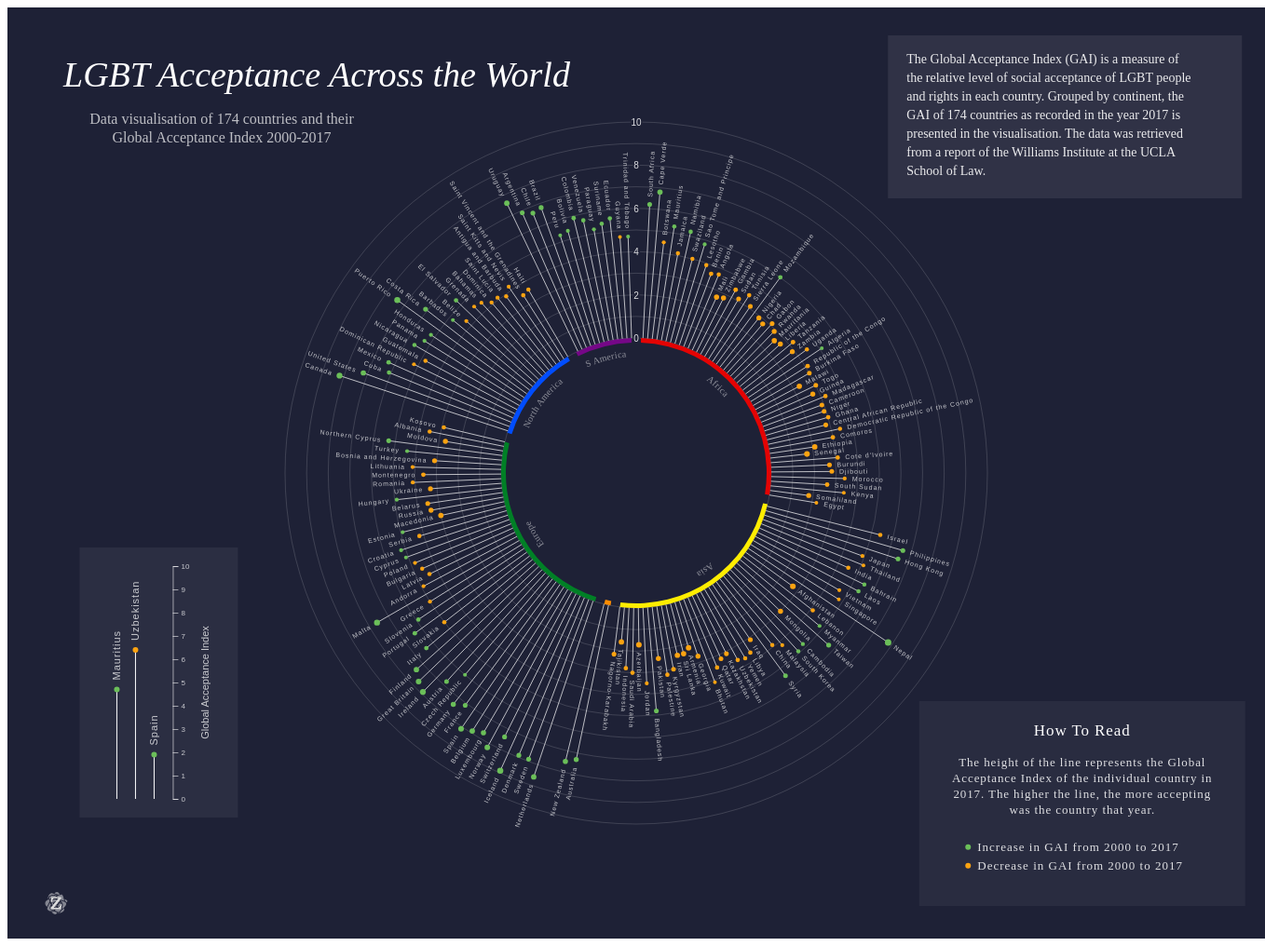
D3 v7 page, settled after 480 driven frames (8 s of simulated time); the page loaded 1 data file(s).


// ── lgbt.js
const w = 1350;
const h = 1000;

var dataset;

//Load in the data
d3.csv("Social-Acceptance-of-LGBT-people-in-174-countries.csv", function(d) {
  return {
    country : d["country"],
    continent : d["continent"],
    gai2000 : parseFloat(d.gai2000),
    // gai2000 : +d.gai2000,
    gai2017 : parseFloat(d.gai2017),
    // gai2017 : +d.gai2017,
    difference : parseFloat(d.difference)
    // difference : +d.difference

  };
}).then(function(data) {
    dataset = data;
    // console.log(data);
    // console.log(dataset);


//Make colours
// var colours = d3.scaleOrdinal(d3.schemeCategory10);
// var colours = ["#1f77b4","#ff7f0e","#2ca02c","#d62728","#9467bd","#8c564b","#e377c2","#7f7f7f","#bcbd22","#17becf"]


// var bandColors = ["#ff0000", "#ffff00", "#008000", "#0000ff", "#4b0082", "#ee82ee"];

var bandColors = ["#e40303", "#ffed00", "#ff8c00", "#008026", "#004dff", "#750787"];

// var bandColors = ["#A6DEC9", "#A6DEC9", "#A6DEC9", "#A6DEC9", "#A6DEC9", "#A6DEC9"];

// var bandColors = ["#D1FAFF", "#D1FAFF", "#D1FAFF", "#D1FAFF", "#D1FAFF", "#D1FAFF"];

// var bandColors = ["#DCFFFD", "#DCFFFD", "#DCFFFD", "#DCFFFD", "#DCFFFD", "#DCFFFD"];


dataset.sort(function (a,b) {return d3.ascending(a.continent, b.continent);});
// console.log(dataset);

// var increaseColor = "#83EEFF";
// var increaseColor = "#CBEAA6";
var increaseColor = "#6BBF59";


// var decreaseColor = '#A50000';
// var decreaseColor = '#D77A61';
var decreaseColor = '#FCA311';


// var colours = d3.scaleSequential().domain(dataset)
//                 .interpolator(d3.interpolateViridis);

var colours = d3.scaleOrdinal().domain(dataset)
                .range(d3.schemeSet3);

var outerRadius = Math.round(h / 2.65); //257
// console.log(outerRadius)
var innerRadius = 145; //
// console.log(innerRadius)

//Create SVG
var svg = d3.select("body")
            .append("svg")
            .attr("width", w)
            .attr("height", h)
            // .style("background-color", "#373f4d");
            .style("background-color", "#1e2136");

//Signature
var signature = svg.append('g')
                   .attr("class", "signatureCont")
                   .attr("transform", "translate(" + 0.03 * w + "," + 0.97 * h + ")")
                   // .attr("transform", "translate(" + 0.5 * w + "," + 0.5 * h + ")")

//Just text
// signature.append('text')
//          .attr("transform", "translate(" + 50 + "," + 0 + ")")
//          .attr("font-family", "Karla")
//          .style("fill", "rgba(255, 255, 255, 0.5)")
//          .attr("font-size", 10)
//          .text('Zala S. Rose')

//The rose
signature.append('path')
          .attr("transform", "translate(" + 0 + "," + -20 + ") scale(.05)")
          .attr("fill", "rgba(255, 255, 255, 0.45)")
          .attr("d", "M369.4,65.81c16.41,16.41,20.93,39.11,26.17,65.39.34,1.7.71,3.49,1.07,5.22a.2.2,0,0,0,0,.11c.41,2,.85,4,1.25,6.07.24,1.11.46,2.18.7,3.3.81,3.77,1.71,7.59,2.64,11.44.31,1.26.62,2.52.95,3.8,1.07,4.14,2.24,8.33,3.54,12.55.3,1,.63,1.93.95,2.91,1.36,4.2,2.84,8.42,4.52,12.68.13.36.23.7.37,1.07a570.26,570.26,0,0,0-56-15.3c-4.27-1-8.53-2-12.63-3L338.76,171c-1.87-.46-3.67-.93-5.48-1.4a35.36,35.36,0,0,0-2.51-6.5c-.17-.33-.44-.6-.63-.94a35,35,0,0,0-3-4.47c-.58-.74-1.18-1.45-1.8-2.14a40.86,40.86,0,0,0-3.82-3.74c-.6-.51-1.22-1-1.84-1.46a48.64,48.64,0,0,0-4.67-3.18c-.67-.41-1.36-.79-2.06-1.17-1.7-.93-3.54-1.84-5.52-2.68-.77-.34-1.58-.64-2.38-1q-2.32-.9-4.87-1.71c-1.48-.47-3-.89-4.52-1.3-1.18-.32-2.37-.63-3.62-.91-1.65-.38-3.31-.73-5-1.05l-.33,0c-2.09-.39-4.17-.78-6.27-1.06l-.07-.14c-1.32-3.42-2.85-7-4.56-10.75-.25-.52-.47-1-.72-1.57-1.71-3.59-3.61-7.26-5.71-10.94-.34-.6-.67-1.19-1-1.79q-3.25-5.56-7.18-11l-1-1.34a116.31,116.31,0,0,0-9.12-10.93c-.07-.07-.11-.15-.17-.21,3.73-1,7.31-2,10.88-3.06.75-.22,1.56-.41,2.3-.64,13.81-4.22,26.38-9.11,38-13.66C336,57,354.37,50.79,369.4,65.81Zm-29,159.71.12.12c1.41,1.47,2.78,3,4.13,4.64l1.19,1.46c1,1.27,2,2.56,3,3.95.35.49.71,1,1.05,1.47,1.23,1.82,2.42,3.69,3.52,5.64l.48.95c.91,1.7,1.75,3.41,2.56,5.17.27.63.54,1.27.8,1.92q1,2.55,1.81,5.12c.16.53.35,1,.5,1.58a61.28,61.28,0,0,1,1.49,7c.09.54.12,1.11.19,1.7a58.34,58.34,0,0,1,.45,5.9v2.29a67.49,67.49,0,0,1-.43,6.82c-.05.41-.06.81-.11,1.22a69.26,69.26,0,0,1-1.71,8.34c-.18.73-.44,1.48-.65,2.23-.65,2.23-1.44,4.51-2.35,6.82-.32.86-.64,1.71-1,2.51a95,95,0,0,1-4.51,9.31c-1.48,2.65-3.11,5.22-4.8,7.68-.53.79-1.11,1.5-1.7,2.25-1,1.38-2.06,2.72-3.13,4-.68.8-1.37,1.55-2.06,2.3q-1.49,1.61-3,3.08c-.77.74-1.55,1.45-2.33,2.14-1,.85-2,1.7-3,2.49-.85.64-1.64,1.27-2.48,1.86-1,.73-2.09,1.39-3.14,2.05-.86.52-1.71,1.07-2.56,1.55-1.11.61-2.25,1.16-3.42,1.7-.85.41-1.65.86-2.5,1.21-1.36.59-2.75,1.08-4.14,1.57-1.17.42-2.36.8-3.55,1.15-1.42.41-2.83.85-4.27,1.14-1,.22-1.94.37-2.92.55s-2.2.42-3.31.57-2.07.24-3.11.34-2.1.22-3.15.27-2.15.11-3.23.13-2,0-3.05,0-2.19,0-3.29-.07-2-.11-3-.18-2.21-.16-3.31-.27-2-.22-2.94-.35-2.16-.27-3.23-.43-2-.34-3-.52-2.05-.36-3.05-.57l-.38-.08c21.12-4.27,45.72-16.13,67.59-52.6a87.44,87.44,0,0,0,5.35-72.43,47.26,47.26,0,0,1,3.57,3.36Zm-6.63,165.89c-2,3.07-4.14,6.18-6.53,9.3l-.37.5q-3.47,4.52-7.5,9.11l-1,1.09c-2.73,3-5.59,6.11-8.68,9.2a42.4,42.4,0,0,1-4.67,4c-.36.27-.72.51-1.08.76a35.31,35.31,0,0,1-4.32,2.56c-.21.11-.43.25-.65.35a33.28,33.28,0,0,1-5.12,1.94c-.59.18-1.2.28-1.81.41-1,.23-1.95.42-2.94.56a35.4,35.4,0,0,1-3.6.32h-.45a47.34,47.34,0,0,1-9.65-.8A94.49,94.49,0,0,1,247.67,420a358,358,0,0,1-43.79-30.64l-2.45-1.92a93,93,0,0,0,45.49-27.09c1.15.34,2.37.67,3.57,1l1.2.33c3.08.81,6.32,1.56,9.67,2.22l1.6.32c3.23.61,6.57,1.1,10,1.48.79.09,1.54.2,2.34.27,3.24.32,6.56.48,9.91.53.66,0,1.29.11,1.95.11a85.13,85.13,0,0,0,60.36-22.67c.07,1.13.12,2.27.14,3.41v1c0,2-.09,4.06-.26,6.17-.06.6-.11,1.19-.18,1.79-.15,1.27-.33,2.56-.56,3.85-.26,1.45-.57,2.93-.94,4.43-.22.9-.47,1.83-.74,2.75-.56,1.92-1.17,3.89-1.94,5.91-.2.5-.43,1-.63,1.54-.94,2.32-2,4.68-3.19,7.11l-.12.24a105.19,105.19,0,0,1-5.34,9.29ZM154,375.14c-1.71-.13-3.23-.35-4.79-.57s-3-.34-4.35-.62a53.1,53.1,0,0,1-7.63-2.07c-.74-.26-1.36-.61-2.07-.91a38.46,38.46,0,0,1-4.83-2.35c-.69-.41-1.31-.85-2-1.32a30.12,30.12,0,0,1-3.67-3c-.53-.52-1.06-1.05-1.55-1.6a26.2,26.2,0,0,1-2.8-3.88,17.37,17.37,0,0,1-1-1.7,29.38,29.38,0,0,1-2.48-6.39,42,42,0,0,1-1-6.21c-.06-.65-.08-1.32-.11-2-.07-1.52-.09-3.05,0-4.59,0-.72.06-1.45.11-2.17.12-1.66.32-3.32.56-5,.08-.54.13-1.09.23-1.62.37-2.2.83-4.38,1.39-6.56.12-.52.28-1,.43-1.53.45-1.71.94-3.37,1.49-5,.24-.73.49-1.45.75-2.17.51-1.45,1-2.87,1.61-4.26.27-.66.53-1.34.8-2,.72-1.7,1.47-3.41,2.24-5l.35-.78c.86-1.84,1.8-3.56,2.7-5.22l.28-.5c.08.24.21.45.29.68a38.82,38.82,0,0,0,2,4.69c.24.47.47.93.74,1.39a41.34,41.34,0,0,0,3.35,5.12c12.33,15.72,37.71,24.76,69.66,24.76a97.77,97.77,0,0,0,12.8-.81,79.45,79.45,0,0,0,32.87-11.45l.24-.12a86.35,86.35,0,0,1-6.89,15.36c-.09.13-.25.2-.33.35a75.48,75.48,0,0,1-6,9,.71.71,0,0,0-.13.12,70.33,70.33,0,0,1-4.93,5.57c-.15.14-.31.29-.45.44-1.59,1.58-3.25,3.08-5,4.52l-.74.6a89.52,89.52,0,0,1-45.73,17.84c-4.13.53-8,.86-11.76,1-1.1.05-2.22.08-3.36.11-2.13.06-4.16,0-6.16,0C157.45,375.31,155.69,375.27,154,375.14ZM197.35,77.55c.73.1,1.46.2,2.17.32A64,64,0,0,1,208.6,80l.48.17a67.29,67.29,0,0,1,18.51,9.53,109.87,109.87,0,0,1,33.73,45A261.83,261.83,0,0,0,224,136.25l-.21-.13c-.73-.48-1.57-1-2.55-1.62l-.43-.26c-1-.64-2.16-1.31-3.41-2l-.13-.08c-1.26-.73-2.66-1.5-4.13-2.29l-.64-.35c-1.44-.77-3-1.55-4.57-2.34l-.91-.44c-1.63-.79-3.34-1.57-5.12-2.36L201,124q-2.78-1.2-5.74-2.33l-.54-.2c-2-.75-4.06-1.46-6.17-2.13l-.4-.13c-2.12-.66-4.27-1.26-6.48-1.8l-1-.24c-2.15-.51-4.32-.95-6.52-1.3l-1.1-.17c-2.22-.34-4.46-.6-6.71-.75l-.91,0a69.45,69.45,0,0,0-7.07-.07h-.23a62.09,62.09,0,0,0-7.07.76l-.59.08a53.7,53.7,0,0,0-6.83,1.71l-1,.31a50.36,50.36,0,0,0-6.46,2.65c-.35.16-.69.35-1,.53a50.06,50.06,0,0,0-6.28,3.82c-.25.18-.5.39-.75.57a54.69,54.69,0,0,0-6.24,5.33,94.49,94.49,0,0,0-7.54,8.6c-.64.81-1.22,1.63-1.81,2.45q-2.49,3.41-4.61,7c-.44.74-.85,1.48-1.3,2.21A82.07,82.07,0,0,0,101.75,161a79.2,79.2,0,0,1-14.5-22.31c-.1-.25-.2-.51-.29-.77a36.08,36.08,0,0,1-1.09-4.08c-.07-.33-.16-.64-.22-1a30.34,30.34,0,0,1-.33-4.85c0-21.26,31.77-51.2,102.4-51.2A72.19,72.19,0,0,1,197.35,77.55Zm119.52,97a21.47,21.47,0,0,1,.47,2.39v.43a.38.38,0,0,1,0,.15,33.71,33.71,0,0,1-1.55,13.38c-.06.18-.1.36-.16.55-.46,1.47-1,3-1.64,4.57a131.77,131.77,0,0,1-17.87,29.86,79.25,79.25,0,0,0-3.84-23.36c-.06-.17-.08-.33-.15-.49-.2-.6-.32-1.18-.54-1.78a99,99,0,0,0-40.1-48.42c2.93,0,6,0,9,.08l2.66.1,1.45.07c2.93.14,5.89.36,8.85.66,17.65,1.8,38.78,7,43.27,21.4A3.15,3.15,0,0,1,316.87,174.52Zm.05,111.24c-16.85,28.07-34.74,38.95-51.39,43.46a123.08,123.08,0,0,0,6.92-29.68A106.08,106.08,0,0,0,289.52,260a275.94,275.94,0,0,0,29.6-37.09C325.29,239.81,329.8,264.3,316.92,285.76Zm-69.11,15.71c-.35.29-.69.6-1.05.85a55.66,55.66,0,0,1-4.74,3.36c-.72.46-1.48.85-2.23,1.33-1,.6-2.12,1.18-3.22,1.7-.85.42-1.65.86-2.56,1.24-1.75.78-3.54,1.49-5.38,2.1-.85.29-1.71.5-2.56.75-1.31.38-2.63.74-4,1-.92.21-1.86.39-2.8.57-1.5.26-3,.49-4.56.66-.85.1-1.62.23-2.46.29a70.68,70.68,0,0,1-7.49.4c-26.27,0-47.27-6.83-56.18-18.23a24,24,0,0,1-2.84-4.68c-.25-.54-.35-1.13-.55-1.7a20.88,20.88,0,0,1-.91-3,117.53,117.53,0,0,0,51.95,10.55,146.33,146.33,0,0,0,70.37-22.35,75.3,75.3,0,0,1-9.06,15.06c0,.05-.09.07-.12.11a65.41,65.41,0,0,1-4.88,5.63l-.13.13a61.32,61.32,0,0,1-4.63,4.2ZM113.34,188.62a71.26,71.26,0,0,1,.9-8.49,64.88,64.88,0,0,1,2.44-9.91c.09-.25.17-.49.25-.74a67,67,0,0,1,9.14-17.42c.43-.59.85-1.19,1.32-1.78a76.37,76.37,0,0,1,6.62-7.63,36.14,36.14,0,0,1,6-4.79c.69-.44,1.43-.74,2.13-1.12a35.41,35.41,0,0,1,4.38-2.13c.85-.33,1.7-.54,2.63-.8a41.59,41.59,0,0,1,4.26-1.1c.93-.16,1.88-.25,2.82-.35,1.45-.16,2.89-.3,4.35-.34h2.94c1.4,0,2.8.13,4.21.28,1,.1,2,.23,3,.37,1.41.22,2.82.46,4.22.76.95.2,1.91.41,2.86.64q2.1.52,4.17,1.14c.9.28,1.8.54,2.68.86,1.44.48,2.87,1,4.27,1.5l1.43.54a79.63,79.63,0,0,0-41.36,21.83c-17.06,17.42-25.27,43-24.7,76.37A106.23,106.23,0,0,1,113.34,188.62Zm122.38,84.14c-22.11-1.36-37.18-6.71-46.15-16.95,7.85-27.39,37.27-42.45,83.47-42.45,1.59,0,3.06.08,4.61.11a66.33,66.33,0,0,1-3,37.12,190.4,190.4,0,0,1-38.91,22.13Zm-55.46-37.85a76.66,76.66,0,0,1-1.08-13,8.53,8.53,0,1,0-17.06,0c0,29.6,11.45,49.36,34.78,59.72h-.65a88.66,88.66,0,0,1-51.77-13.06c-7.45-45.07-2-77.64,16.52-96.61,20.7-21.28,52.22-19.17,58.41-18.55,25.14,11.63,42.47,26,51.75,43-54.28.45-79.37,19.6-90.91,38.51ZM212.92,15.73A60.22,60.22,0,0,1,256,.05c20.48,0,31.81,14.62,46.18,33.15,3.68,4.73,7.44,9.58,11.51,14.38l-.77.29c-4.95,1.78-10,3.73-15.19,5.75l-2.14.81q-4.95,1.92-10.15,3.92c-1.7-.28-3.41-.62-5.06-1s-3.41-.64-5.12-1c-2-.46-4-1-6-1.55l-4.72-1.28c-2.15-.65-4.27-1.37-6.36-2.08-1.29-.44-2.6-.86-3.88-1.3-2.56-.93-5.12-1.92-7.57-2.93l-2.24-.85C231.39,41,219.25,34.64,207.85,28.71l-7.68-4C205,21.68,209.05,18.6,212.92,15.73ZM130.68,25.2a40.13,40.13,0,0,1,12.86-2,83.6,83.6,0,0,1,34,9.42c.08,0,.14.11.23.15,7,3.25,14.37,7,22.14,11.09,8.07,4.2,16.54,8.53,25.44,12.73l1.13.54q6.58,3,13.52,5.88l1.47.56q5.88,2.33,12.06,4.38c.59.2,1.14.43,1.7.63-1.42.41-2.78.85-4.26,1.25-1.09.3-2.17.6-3.27.86-4.33,1.11-8.83,2.07-13.38,3a81.88,81.88,0,0,0-21.16-10c-.69-.22-1.36-.41-2-.61A84.7,84.7,0,0,0,202,61c-.85-.13-1.71-.32-2.56-.44a89.37,89.37,0,0,0-11.67-.79C110.13,59.78,68.26,95,68.26,128a44.2,44.2,0,0,0,.5,6.29c.1.85.23,1.61.39,2.4,0,.29.07.59.13.86-1.85,1.3-3.67,2.62-5.58,3.91-1,.65-2,1.33-3,2l-.94.61C55.74,96.18,77.56,42.92,130.68,25.2Zm-92,291.67c-1.06-1.21-2.13-2.39-3.19-3.59C15.67,291,0,273.46,0,239c0-36.1,28.51-54.39,58.68-73.75l.58-.38c4.68-3,9.39-6.08,14.09-9.25.8-.53,1.6-1,2.38-1.55A164,164,0,0,0,94.8,179l2,2.34c-.27,2.13-.42,4.09-.46,5.66-4.34,30.71-20.82,60.5-36.77,89.33q-2.84,5.13-5.63,10.24l-.25.45q-2.33,4.28-4.58,8.54l-1.42,2.72q-1.71,3.25-3.32,6.51c-.53,1.08-1.08,2.18-1.61,3.25-1.11,2.3-2.15,4.57-3.17,6.83C39.33,315.56,39,316.23,38.7,316.87Zm11.44,17.57c1-2.85,2.16-5.77,3.41-8.72.86-2,1.81-4.12,2.79-6.24q.94-2,1.95-4.1,2.79-5.73,6-11.88c.44-.85.85-1.7,1.32-2.56l3.41-6.4,5.46-10q3.39-6.1,6.83-12.42c.53-1,1-1.94,1.56-2.91q2.55-4.67,5-9.43c.92-1.78,1.82-3.56,2.72-5.36,1.21-2.42,2.39-4.86,3.56-7.31,1.06-2.23,2.11-4.45,3.12-6.7.85-1.95,1.71-3.93,2.56-5.91s1.9-4.26,2.75-6.4l.13.36a162.41,162.41,0,0,0,22.19,43.41c-.27.28-.53.64-.8.95s-.76.85-1.15,1.36c-.66.81-1.32,1.7-2,2.56-.35.48-.71.94-1.07,1.45-.79,1.09-1.56,2.26-2.33,3.46-.24.36-.47.69-.7,1.06-1,1.59-2,3.25-2.94,5-.26.45-.51.94-.75,1.41q-1.07,2-2.1,4c-.33.67-.64,1.36-1,2-.58,1.23-1.14,2.46-1.7,3.74-.34.75-.65,1.52-1,2.29-.53,1.27-1,2.56-1.53,3.88-.28.76-.57,1.51-.85,2.29-.52,1.46-1,2.94-1.47,4.43-.19.64-.41,1.26-.6,1.9-.62,2.11-1.2,4.27-1.71,6.38-.1.43-.17.85-.26,1.29-.39,1.71-.73,3.46-1,5.19-.13.76-.23,1.51-.33,2.27-.2,1.42-.39,2.83-.52,4.26-.08.86-.14,1.64-.19,2.46-.09,1.36-.14,2.71-.16,4.06V342c0,1.43.13,2.82.24,4.21.06.68.1,1.37.17,2a52.48,52.48,0,0,0,1,6c4.12,17.48,18.2,38.29,61.89,38.29,4,0,8-.22,12.24-.57,1.57-.11,3.25-.12,4.78-.28,2.91,2.27,5.83,4.57,9,7.05l5.72,4.52c-3.64.35-7.18.71-10.63,1.11H183c-4.5.51-8.78,1.07-13,1.63l-4.12.56-7.4,1-3.47.48c-3.24.47-6.36.92-9.38,1.34l-.69.09c-2.78.37-5.46.73-8.08,1l-1.05.13c-5.69.67-11.09,1.19-16.16,1.4l-.23,0c-23.31,1-40.61-4.1-62.16-25.64C43,372.23,42.57,355.61,50.14,334.44ZM213.31,477.87c-22.8,0-49.95-26.16-74.23-50.34,1.59-.19,3.25-.42,4.88-.64l3.16-.42c3.34-.45,6.76-.93,10.33-1.44l6.05-.85,6.83-1,3.17-.41c3.53-.47,7.09-.93,10.84-1.36,1.48-.17,3.08-.32,4.6-.48,3.42-.37,6.88-.73,10.52-1.05,1.85-.16,3.85-.27,5.76-.42,3-.22,6-.43,9.1-.61,4,2.86,8.48,5.92,13.21,9h.07q5.4,3.47,11.28,6.71c1.06.59,2.13,1.15,3.2,1.71,2.65,1.4,5.32,2.7,8.06,3.94q3.17,1.43,6.31,2.64c1,.38,2,.9,3,1.24l-.39.55c-.41.57-.85,1.14-1.24,1.71-1.76,2.47-3.57,5-5.42,7.45l-.09.12c-1.71,2.3-3.51,4.53-5.35,6.68A42.26,42.26,0,0,1,213.31,477.87ZM395,412.11c-27.7,27.7-74.42,44.77-124.74,46.22l1.45-2,1.4-1.94c1.19-1.71,2.38-3.31,3.54-4.87.3-.4.61-.76.91-1.16h.24a61.46,61.46,0,0,0,6.51.37,50.15,50.15,0,0,0,22.56-5.21h.06a50.06,50.06,0,0,0,4.89-2.78l.36-.21q2.19-1.44,4.33-3.15c.2-.16.41-.3.62-.46,1.55-1.28,3.1-2.66,4.61-4.17,3.26-3.26,6.25-6.45,9.07-9.6,1.16-1.3,2.2-2.56,3.31-3.87,1.57-1.85,3.13-3.69,4.56-5.5,1.14-1.45,2.22-2.91,3.3-4.35,1.26-1.71,2.47-3.42,3.61-5.08.93-1.36,1.85-2.73,2.71-4.09,1.29-2,2.45-4,3.56-6,.45-.8,1-1.6,1.42-2.4l2.9-1.95,4.59-3.06a595.35,595.35,0,0,0,48.79-35.16l.36-.28C411.27,373.77,408.8,398.32,395,412.11Zm16.61-84.72c-.21.16-.42.26-.61.43a391.36,391.36,0,0,1-47.74,36.75c.07-.38.07-.72.13-1.08A81.74,81.74,0,0,0,364.5,355c.08-1,.11-2,.15-3,.09-2.28.1-4.53,0-6.72,0-1-.1-2.06-.18-3.09-.17-2.05-.39-4.06-.68-6-.13-.85-.25-1.71-.4-2.56-.41-2.3-.85-4.52-1.4-6.68a1.79,1.79,0,0,0-.09-.46c1.35-2.08,2.66-4.27,3.93-6.55,1.18-2.13,2.26-4.23,3.27-6.31.34-.7.62-1.38.94-2.07.63-1.39,1.26-2.76,1.82-4.12.34-.79.62-1.57.92-2.36.48-1.23,1-2.46,1.37-3.68.28-.85.52-1.62.78-2.43.36-1.16.72-2.32,1-3.46.22-.86.42-1.63.62-2.44.27-1.11.53-2.22.75-3.32.16-.8.3-1.6.45-2.39.19-1.09.35-2.16.49-3.24.11-.76.21-1.54.29-2.31.1-1.07.18-2.13.25-3.17.05-.74.1-1.48.13-2.21v-5.23c0-1.1-.11-2.19-.2-3.27,0-.6-.06-1.2-.13-1.79-.12-1.28-.3-2.56-.49-3.77-.06-.38-.09-.77-.16-1.15-.27-1.62-.59-3.22-1-4.78-.07-.33-.17-.64-.25-1-.3-1.23-.63-2.45-1-3.64-.17-.56-.36-1.1-.54-1.64-.31-1-.62-1.89-1-2.82-.21-.59-.46-1.18-.69-1.76-.33-.86-.67-1.71-1-2.56-.27-.61-.54-1.2-.81-1.79-.37-.79-.73-1.58-1.12-2.35-.3-.6-.61-1.19-.91-1.77-.4-.75-.8-1.48-1.2-2.21l-1-1.71-1.29-2.1c-.35-.57-.71-1.12-1.07-1.71s-.9-1.34-1.36-2l-1.11-1.59c-.48-.66-1-1.3-1.45-1.94s-.75-1-1.14-1.5-1-1.25-1.52-1.86l-1.15-1.41c-.56-.66-1.12-1.29-1.71-1.93s-1.18-1.33-1.79-2-1.26-1.36-1.9-2c-.5-.5-1-1-1.49-1.46l-1.28-1.29c-.44-.44-1-1-1.54-1.44s-.85-.78-1.23-1.15-1-.94-1.56-1.4l-1.17-1-1.56-1.32-1.12-.93-1.57-1.28-1-.78-1.59-1.22-.85-.67L334.47,198l-.72-.51-1.62-1.16a61.73,61.73,0,0,0,2.16-8.9l1.71.4q7.53,1.88,15.44,3.74a356.38,356.38,0,0,1,73.38,22.79c17.47,8.79,26.39,19,27.24,31.12,0,.66.2,1.27.2,2C452.22,279.78,434.79,305.62,411.61,327.39Zm52.56-100.68a66.55,66.55,0,0,0-29.24-26.4c-.47-.91-.9-1.81-1.36-2.71-1.21-2.45-2.37-4.88-3.41-7.29-.73-1.66-1.44-3.33-2.12-5-.79-1.92-1.52-3.84-2.22-5.76s-1.4-3.71-2-5.56-1.11-3.51-1.7-5.26q-1.5-4.83-2.76-9.57c-.54-2-1.06-3.92-1.54-5.88-.13-.51-.24-1-.36-1.52,3.15,1.71,6.3,3.42,9.39,5.12,22.74,12.21,51,27.45,51,39.4A57.9,57.9,0,0,1,464.17,226.71Z")

//The Z
signature.append('path')
          .attr("transform", "translate(" + 0 + "," + -20 + ") scale(.05)")
          .attr("fill", "rgba(220, 220, 220)")
          .attr("d", "M344.36,137.51l-161,203.75h78.05q29.74,0,45.15-18.9t19.6-60.9l23.45,2.45-8.75,104.65H119.31v-28.7l165.2-203.7h-81.9q-13,0-22.05,4.55a36.85,36.85,0,0,0-15.05,14.35q-6,9.8-9.62,25a270.17,270.17,0,0,0-5.78,36.58l-22.05-1V108.86h216.3Z")

//Title
var titleCont = svg.append('g')
                   .attr('class', 'title');

var title = titleCont.append('text')
               .attr('x', 60)
               .attr("y", 85)
               // .attr("font-family", "Roboto Slab, serif")
               .attr("font-family", "Arvo")
               .attr("font-style", "italic")
               .attr("font-size", 38)
               .style("fill", "#ffffff")
               .text("LGBT Acceptance Across the World")

var subtitle = titleCont.append('text')
               .attr('x', 230)
               .attr("text-anchor", "middle")
               .attr("y", 125)
               // .attr("font-family", "Roboto Slab, serif")
               .attr("font-family", "Zilla Slab")
               .attr("font-size", 16)
               .style("fill", "#ffffff")
               .style("opacity", 0.7)
               .text("Data visualisation of 174 countries and their")

var subtitle2 = titleCont.append('text')
              .attr('x', 230)
              .attr("text-anchor", "middle")
              .attr("y", 145)
              // .attr("font-family", "Roboto Slab, serif")
              .attr("font-family", "Zilla Slab")
              .attr("font-size", 16)
              .style("fill", "#ffffff")
              .style("opacity", 0.7)
              .text("Global Acceptance Index 2000-2017")

//LEGEND
var legend = svg.append('g')
                .attr("class", "legend")
                .attr("font-family", "Karla")
                .style("fill", "rgba(255, 255, 255, 0.85)")
                .attr("font-size", 13)
                .attr("letter-spacing", 0.9)
                .attr("transform", "translate(" + 0.725 * w + "," + 0.750 * h + ")")


let legendWidth = 350;
let legendHeight = 220;

legend.append('rect')
      .attr('x', 0)
      .attr('y', -5)
      .attr("width", legendWidth)
      .attr("height", legendHeight)
      .style("fill", "rgba(255, 255, 255, 0.05)")
      .style("stroke", "none")

legend.append('text')
      .style("fill", "#ffffff")
      .attr("text-anchor", "middle")
      .attr("alignment-baseline", "central")
      .attr('x', legendWidth/2)
      .attr('y', legendHeight * 0.12)
      .attr("font-size", 17)
      .text("How To Read")

legend.append('text')
      .attr("text-anchor", "middle")
      .attr("alignment-baseline", "central")
      .attr('x', legendWidth/2)
      .attr('y', 60)
      .text("The height of the line represents the Global")

legend.append('text')
      .attr("text-anchor", "middle")
      .attr("alignment-baseline", "central")
      .attr('x', legendWidth/2)
      .attr('y', 77)
      .text("Acceptance Index of the individual country in")

legend.append('text')
      .attr("text-anchor", "middle")
      .attr("alignment-baseline", "central")
      .attr('x', legendWidth/2)
      .attr('y', 94)
      .text("2017. The higher the line, the more accepting")

legend.append('text')
      .attr("text-anchor", "middle")
      .attr("alignment-baseline", "central")
      .attr('x', legendWidth/2)
      .attr('y', 111)
      .text("was the country that year.")

let circlePos1 = [legendWidth * 0.15, legendHeight * 0.69]

legend.append('circle')
      .attr('cx', circlePos1[0])
      .attr('cy', circlePos1[1])
      .attr('r', 3)
      .style('fill', increaseColor)

legend.append('text')
      .attr('x', circlePos1[0] + 10)
      .attr('y', circlePos1[1])
      .attr("alignment-baseline", "central")
      .attr("letter-spacing", 1.0)
      .text("Increase in GAI from 2000 to 2017")

let circlePos2 = [circlePos1[0], circlePos1[1] + 20]

legend.append('circle')
      .attr('cx', circlePos2[0])
      .attr('cy', circlePos2[1])
      .attr('r', 3)
      .style('fill', decreaseColor)

legend.append('text')
      .attr('x', circlePos2[0] + 10)
      .attr('y', circlePos2[1])
      .attr("alignment-baseline", "central")
      .attr("letter-spacing", 1.0)
      .text("Decrease in GAI from 2000 to 2017")


//DESCRIPTION
var briefCont = svg.append('g')
                  .attr("transform", "translate(" + 0.715 * w + "," + 0.06 * h + ")")
                  .attr("class", "briefCont")

briefCont.append('rect')
      .attr('x', -20)
      .attr('y', -30)
      .attr("width", 380)
      .attr("height", 175)
      .style("fill", "rgba(255, 255, 255, 0.08)")
      .style("stroke", "none")

var brief = briefCont.append('text')
              .attr("class", "description")
              // .attr("font-family", "Zilla Slab")
              .attr("font-family", "Karla")
              .attr("font-size", 14)
              .style("fill", "#ffffff")
              .style("opacity", 0.9)

brief.append("tspan")
      .attr('x', 0)
      .text("The Global Acceptance Index (GAI) is a measure of");

brief.append("tspan")
      .attr('x', 0)
      .attr('dy', 20)
      .text("the relative level of social acceptance of LGBT people")

brief.append("tspan")
      .attr('x', 0)
      .attr('dy', 20)
      .text("and rights in each country. Grouped by continent, the")

brief.append("tspan")
      .attr('x', 0)
      .attr('dy', 20)
      .text("GAI of 174 countries as recorded in the year 2017 is")

brief.append("tspan")
      .attr('x', 0)
      .attr('dy', 20)
      .text("presented in the visualisation. The data was retrieved")

brief.append("tspan")
      .attr('x', 0)
      .attr('dy', 20)
      .text("from a report of the Williams Institute at the UCLA")

brief.append("tspan")
      .attr('x', 0)
      .attr('dy', 20)
      .text("School of Law.")


//the y scale representing GAI from 2017
var yScale = d3.scaleLinear()
               // .domain([0, d3.max(dataset, function(d) { return d.gai2017; })])
               .domain([0, 10])
               .range([innerRadius, outerRadius])

var continentGroup = Array.from(d3.group(dataset, d => d.continent), ([continent, countries]) => ({continent, countries}));
console.log("continentGroup is ");
console.log(continentGroup);

console.log(yScale.ticks(9));

var grid = svg.append("g")
              .attr("transform", "translate(" + w/2 + "," + h/2 + ")")

var yAxis = grid.append("g")
                .attr("class", "gridWrapper")
                .attr("text-anchor", "middle")
                .attr("font-family", "sans-serif")
                .attr("font-size", 10)

yAxis.selectAll("circle")
     .data(yScale.ticks(10).reverse()) //generate 5 tick values from the scale and use them for the number of circles
     .enter()
       .append("circle")
       .attr("class", "gridCircle")
       .attr("r", yScale)
       .style("stroke", "#ffffff")
       .attr("stroke-opacity", 0.15)
       .style("fill", "none")

yAxis.selectAll("text")
     .data(yScale.ticks(5).reverse())
     .enter()
     .append("text")
     .attr("y", function(d){return -yScale(d)})
     .attr("dy", "0.25rem")
     .attr("stroke", "#1e2136")
     .attr("stroke-width", 3)
     .style("fill", "rgba(255, 255, 255, 0.85)")
     .text(function(d, i){return "" + d + ""})
     .clone(true)
     //the commented out code would create the scale on the bottom bit
            // .attr("y", d => yScale(d))
          // .selectAll(function() { return [this, this.previousSibling]; })
          // .clone(true)
            .attr("fill", "currentColor")
            .attr("stroke", "none")


//LEGEND GRAPHIC
var graphicHeight = 250;

var legendGCont = svg.append("g")
                .attr("transform", "translate(" + 0.087 * w + "," + 0.60 * h + ")")
                .attr("class", "legendGCont")


var smallScaleY = d3.scaleLinear()
                    .domain([10, 0])
                    .range([0, graphicHeight])

var smallAxis = d3.axisRight(smallScaleY)


legendGCont.append('rect')
      .attr('x', -40)
      .attr('y', -20)
      .attr("width", 170)
      .attr("height", graphicHeight + 40)
      .style("fill", "rgba(255, 255, 255, 0.06)")
      .style("stroke", "none")

//1st
legendGCont.append('line')
           .attr('x1', 0)
           .attr('x2', 0)
           .attr('y1', graphicHeight)
           .attr('y2', function(){ return graphicHeight - smallScaleY(dataset[3].gai2017); })
           .style("stroke", "#ffffff")

legendGCont.append('circle')
            .attr('cx', 0)
            .attr('cy', function(){ return graphicHeight - smallScaleY(dataset[3].gai2017); })
            .attr("r", 3)
            .style("fill", increaseColor)

legendGCont.append('text')
           .text(function() { return dataset[3].country })
           .attr("alignment-baseline", "central")
           .attr("fill", "rgba(255, 255, 255, 0.75)")
           .attr("font-family", "Karla, sans-serif")
           .attr("font-size", 11)
           .attr("letter-spacing", 1)
           .attr("transform", function() {
                var y = graphicHeight - smallScaleY(dataset[3].gai2017) - 10;

             return "translate(" + 0 + "," + y + ") rotate(" + -90 + ")" } )

//2nd
legendGCont.append('line')
            .attr('x1', 20)
            .attr('x2', 20)
            .attr('y1', graphicHeight)
            .attr('y2', function(){ return graphicHeight - smallScaleY(dataset[74].gai2017); })
            .style("stroke", "#ffffff")
            .style("stroke-width", "1px")

legendGCont.append('circle')
            .attr('cx', 20)
            .attr('cy', function(){ return graphicHeight - smallScaleY(dataset[74].gai2017); })
            .attr("r", 3)
            .style("fill", decreaseColor)

legendGCont.append('text')
           .text(function() { return dataset[74].country })
           .attr("alignment-baseline", "central")
           .attr("fill", "rgba(255, 255, 255, 0.75)")
           .attr("font-family", "Karla, sans-serif")
           .attr("font-size", 11)
           .attr("letter-spacing", 1)
           .attr("transform", function() {
                var y = graphicHeight - smallScaleY(dataset[74].gai2017) - 10;

             return "translate(" + 20 + "," + y + ") rotate(" + -90 + ")" } )

//3rd
legendGCont.append('line')
            .attr('x1', 40)
            .attr('x2', 40)
            .attr('y1', graphicHeight)
            .attr('y2', function(){ return graphicHeight - smallScaleY(dataset[103].gai2017); })
            .style("stroke", "#ffffff")
            .style("stroke-width", "1px")

legendGCont.append('circle')
            .attr('cx', 40)
            .attr('cy', function(){ return graphicHeight - smallScaleY(dataset[103].gai2017); })
            .attr("r", 3)
            .style("fill", increaseColor)

legendGCont.append('text')
           .text(function() { return dataset[103].country })
           .attr("alignment-baseline", "central")
           .attr("fill", "rgba(255, 255, 255, 0.75)")
           .attr("font-family", "Karla, sans-serif")
           .attr("font-size", 11)
           .attr("letter-spacing", 1)
           .attr("transform", function() {
                var y = graphicHeight - smallScaleY(dataset[103].gai2017) - 10;

             return "translate(" + 40 + "," + y + ") rotate(" + -90 + ")" } )

//axis
legendGCont.append('g')
            .attr("transform", "translate(" + 60 + "," + 0 + ")")
            .attr("class", "smallAxis")
            .call(smallAxis)
            .selectAll("text")
                .attr("fill", "rgba(255, 255, 255, 0.75)")
                .attr("font-family", "Karla, sans-serif")
                .attr("font-size", 8)

legendGCont.append('text')
           .attr("transform", "translate(" + 95 + "," + graphicHeight/2 + ") rotate(" + -90 + ")")
           .attr("alignment-baseline", "central")
           .attr("text-anchor", "middle")
           .attr("fill", "rgba(255, 255, 255, 0.75)")
           .attr("font-family", "Karla, sans-serif")
           .attr("font-size", 11)
           .text("Global Acceptance Index")

//COUNTRY BANDS
var pie = d3.pie()
    // .startAngle(-90 * Math.PI/180)
    // .endAngle(-90 * Math.PI/180 + 2*Math.PI)
    .padAngle(0.05)
    .sort(null)
    .value(d => d.countries.length)

var bands = pie(continentGroup)

console.log("bands are");
console.log(bands);

//generator for each arc
var band = d3.arc()
             .innerRadius(innerRadius - 5)
             .outerRadius(innerRadius)

var bandCont = svg.append("g")
                  .attr("class", "bandsWrapper")
                  .attr("text-anchor", "middle")
                  .attr("font-family", "sans-serif")
                  .attr("font-size", 12)
                  .attr("letter-spacing", 1)
                  .attr("transform", "translate(" + w/2 + "," + h/2 + ")");
//draw each band
var continentBands = bandCont.selectAll("path")
                      .data(bands)
                      .enter()
                      .append("path")
                      .attr("id", function(d, i) {
                        return "bandPath" + i + "";
                      })
                      .attr("d", band)
                      .attr("fill", function(d,i){return bandColors[i]})
                      .style("stroke", "none");


var continentNames = bandCont.selectAll("text")
                      .data(continentGroup)
                      .enter()
                      .append("text")
                      .attr("x", function(d, i){

                        if (d.continent == "South America") { return 30 }
                        else if (d.continent == "North America") { return 50 }
                        else { return 105 }
                        })   //Move the text from the start angle of the arc
                      .attr("dy", 20) //Move the text down
                      .append("textPath")
                      .attr("xlink:href", function(d, i) {
                                  return "#bandPath" + i + "";})
                      .style("text-anchor","middle")
                      .attr("font-family", "Karla")
                      .attr("stroke", "none")
                      .style("fill", "#ffffff")
                      .style("opacity", 0.5)
                      .attr("font-size", 10)
                      .text(function(d, i){

                        if (d.continent == "South America") { return "S America" }
                        else { return "" + d.continent + "" }
                        })

//Lines
// var lines = svg.selectAll("line")
//                .data(dataset)
//                .enter()
//                .append("line")
//                .attr("x1", xScale(0))
//                .attr("y1", yScale(0))
//                .attr("x2", function(d){return xScale(d.country);})
//                .attr("y2", function(d){return yScale(d.gai2017);})
//                .attr("stroke", "white")
//                .style("stroke-width",".5px")
//                .attr("opacity", 0.7)
//                .attr("transform", function(d, i) {
//                  return "translate(" + w/2 + "," + h/2 + ") rotate(" + (i * 360 / dataset.length-1) + ")";})

console.log(bands[0].data.countries);

//AFRICA
var africaScale = d3.scalePoint()
                    .domain(bands[0].data.countries)
                    .range([bands[0].startAngle, bands[0].endAngle])

var africaGroup = svg.append('g')
                     .attr("class", "lineGroup")
                     .attr("transform", "translate(" + w/2 + "," + h/2 + ")");

var africaLines = africaGroup.selectAll("line")
                  .data(bands[0].data.countries)
                  .enter()
                  .append("line")
                  .attr("x1", function(d, i){
                                          let all = (bands[0].endAngle - bands[0].startAngle - 0.05)/bands[0].data.countries.length;
                                          let a = 0.05 + all * i;
                                          let p = d3.pointRadial(a, innerRadius);
                                          return p[0]; })
                  .attr("y1", function(d, i){
                                          let all = (bands[0].endAngle - bands[0].startAngle - 0.05)/bands[0].data.countries.length;
                                          let a = 0.05 + all * i;
                                          let p = d3.pointRadial(a, innerRadius);
                                          return p[1]; })
                  .attr("x2", function(d, i){
                                        let all = (bands[0].endAngle - bands[0].startAngle - 0.05)/bands[0].data.countries.length;
                                        let a = 0.05 + all * i;
                                        let p = d3.pointRadial(a, yScale(d.gai2017));
                                        return p[0];  })
                  .attr("y2", function(d, i){
                                        let all = (bands[0].endAngle - bands[0].startAngle - 0.05)/bands[0].data.countries.length;
                                        let a = 0.05 + all * i;
                                        let p = d3.pointRadial(a, yScale(d.gai2017));
                                        return p[1];  })
                  .attr("stroke", "white")
                  .style("stroke-width","1px")
                  .attr("opacity", 0.7);

var africaCircles = africaGroup.selectAll("circle")
                    .data(bands[0].data.countries)
                    .enter()
                    .append("circle")
                    .attr("cx", function(d, i){
                                          let all = (bands[0].endAngle - bands[0].startAngle - 0.05)/bands[0].data.countries.length;
                                          let a = 0.05 + all * i;
                                          let p = d3.pointRadial(a, yScale(d.gai2017));
                                          return p[0];  })
                    .attr("cy", function(d, i){
                                          let all = (bands[0].endAngle - bands[0].startAngle - 0.05)/bands[0].data.countries.length;
                                          let a = 0.05 + all * i;
                                          let p = d3.pointRadial(a, yScale(d.gai2017));
                                          return p[1];  })
                    .attr("r", function(d){return 2 + Math.abs(d.difference)/2;})
                    .attr("fill", "white")
                    .attr("fill", function(d) {
                      if(d.difference <= 0) return decreaseColor
                      else return increaseColor;
                    })


var africaNames = africaGroup.selectAll("text")
                   .data(bands[0].data.countries)
                   .enter()
                   .append("text")
                   .attr("fill", "rgba(255, 255, 255, 0.75)")
                   .attr("alignment-baseline", "central")
                   .attr("font-family", "Karla, sans-serif")
                   .attr("font-size", 7)
                   .attr("letter-spacing", 1)
                   .attr("x", 0)
                   .attr("y", 0)
                   .attr("transform", function(d, i) {

                                 var all = (bands[0].endAngle - bands[0].startAngle - 0.05)/bands[0].data.countries.length;
                                 var a = 0.05 + all * i;

                                 var p = d3.pointRadial(a, yScale(d.gai2017) + 8);

                                  return "translate(" + p[0] + "," + p[1] + ") rotate(" + (a * (180/Math.PI) - 90 )+ ")";})
                  .text(function (d) {
                    return "" + d.country + ""
                  })

//ASIA
var asiaScale = d3.scaleLinear()
                    .domain(bands[1].data.countries)
                    .range([bands[1].startAngle, bands[1].endAngle])

var asiaGroup = svg.append('g')
                     .attr("class", "lineGroup")
                     .attr("transform", function(d, i) {
                       return "translate(" + w/2 + "," + h/2 + ")";})

var asiaLines = asiaGroup.selectAll("line")
                 .data(bands[1].data.countries)
                 .enter()
                 .append("line")
                 .attr("x1", function(d, i){
                                         var all = (bands[1].endAngle - bands[1].startAngle - 0.05)/bands[1].data.countries.length;
                                         var a = bands[0].endAngle + 0.05 + all * i;
                                         var p = d3.pointRadial(a, innerRadius);
                                         return p[0]; })
                 .attr("y1", function(d, i){
                                         var all = (bands[1].endAngle - bands[1].startAngle - 0.05)/bands[1].data.countries.length;
                                         var a = bands[0].endAngle + 0.05 + all * i;
                                         var p = d3.pointRadial(a, innerRadius);
                                         return p[1]; })
                 .attr("x2", function(d, i){
                                       var all = (bands[1].endAngle - bands[1].startAngle - 0.05)/bands[1].data.countries.length;
                                       var a = bands[0].endAngle + 0.05 + all * i;
                                       var p = d3.pointRadial(a, yScale(d.gai2017));
                                       return p[0];  })
                 .attr("y2", function(d, i){
                                       var all = (bands[1].endAngle - bands[1].startAngle - 0.05)/bands[1].data.countries.length;
                                       var a = bands[0].endAngle + 0.05 + all * i;
                                       var p = d3.pointRadial(a, yScale(d.gai2017));
                                       return p[1];  })
                 .attr("stroke", "white")
                 .style("stroke-width","1px")
                 .attr("opacity", 0.7);

 var asiaCircles = asiaGroup.selectAll("circle")
                     .data(bands[1].data.countries)
                     .enter()
                     .append("circle")
                     .attr("cx", function(d, i){
                                           var all = (bands[1].endAngle - bands[1].startAngle - 0.05)/bands[1].data.countries.length;
                                           var a = bands[0].endAngle + 0.05 + all * i;
                                           var p = d3.pointRadial(a, yScale(d.gai2017));
                                           return p[0];  })
                     .attr("cy", function(d, i){
                                           var all = (bands[1].endAngle - bands[1].startAngle - 0.05)/bands[1].data.countries.length;
                                           var a = bands[0].endAngle + 0.05 + all * i;
                                           var p = d3.pointRadial(a, yScale(d.gai2017));
                                           return p[1];  })
                     .attr("r", function(d){return 2 + Math.abs(d.difference)/2;})
                     .attr("fill", "white")
                     .attr("fill", function(d) {
                       if(d.difference <= 0) return decreaseColor
                       else return increaseColor;
                     })

var asiaNames = asiaGroup.selectAll("text")
                   .data(bands[1].data.countries)
                   .enter()
                   .append("text")
                   .attr("fill", "rgba(255, 255, 255, 0.75)")
                   .attr("alignment-baseline", "central")
                   .attr("font-family", "Karla, sans-serif")
                   .attr("font-size", 7)
                   .attr("letter-spacing", 1)
                   .attr("x", 0)
                   .attr("y", 0)
                   .attr("transform", function(d, i) {

                                 var all = (bands[1].endAngle - bands[1].startAngle - 0.05)/bands[1].data.countries.length;
                                 var a = bands[0].endAngle + 0.05 + all * i;

                                 var p = d3.pointRadial(a, yScale(d.gai2017) + 8);

                                  return "translate(" + p[0] + "," + p[1] + ") rotate(" + (a * (180/Math.PI) - 90 )+ ")";})
                  .text(function (d) {
                    return "" + d.country + ""
                  })

 //AUSTRALIA
 var australiaScale = d3.scaleLinear()
                     .domain(bands[2].data.countries)
                     .range([bands[2].startAngle, bands[2].endAngle])

 var australiaGroup = svg.append('g')
                      .attr("class", "lineGroup")
                      .attr("transform", function(d, i) {
                        return "translate(" + w/2 + "," + h/2 + ")";})

 var australiaLines = australiaGroup.selectAll("line")
                  .data(bands[2].data.countries)
                  .enter()
                  .append("line")
                  .attr("x1", function(d, i){
                                          var all = (bands[2].endAngle - bands[2].startAngle - 0.05)/bands[2].data.countries.length;
                                          var a = bands[1].endAngle + 0.05 + all * i;
                                          var p = d3.pointRadial(a, innerRadius);
                                          return p[0]; })
                  .attr("y1", function(d, i){
                                          var all = (bands[2].endAngle - bands[2].startAngle - 0.05)/bands[2].data.countries.length;
                                          var a = bands[1].endAngle + 0.05 + all * i;
                                          var p = d3.pointRadial(a, innerRadius);
                                          return p[1]; })
                  .attr("x2", function(d, i){
                                        var all = (bands[2].endAngle - bands[2].startAngle - 0.05)/bands[2].data.countries.length;
                                        var a = bands[1].endAngle + 0.05 + all * i;
                                        var p = d3.pointRadial(a, yScale(d.gai2017));
                                        return p[0];  })
                  .attr("y2", function(d, i){
                                        var all = (bands[2].endAngle - bands[2].startAngle - 0.05)/bands[2].data.countries.length;
                                        var a = bands[1].endAngle + 0.05 + all * i;
                                        var p = d3.pointRadial(a, yScale(d.gai2017));
                                        return p[1];  })
                  .attr("stroke", "white")
                  .style("stroke-width","1px")
                  .attr("opacity", 0.7);

var australiaCircles = australiaGroup.selectAll("circle")
                    .data(bands[2].data.countries)
                    .enter()
                    .append("circle")
                    .attr("cx", function(d, i){
                                          var all = (bands[2].endAngle - bands[2].startAngle - 0.05)/bands[2].data.countries.length;
                                          var a = bands[1].endAngle + 0.05 + all * i;
                                          var p = d3.pointRadial(a, yScale(d.gai2017));
                                          return p[0];  })
                    .attr("cy", function(d, i){
                                          var all = (bands[2].endAngle - bands[2].startAngle - 0.05)/bands[2].data.countries.length;
                                          var a = bands[1].endAngle + 0.05 + all * i;
                                          var p = d3.pointRadial(a, yScale(d.gai2017));
                                          return p[1];  })
                    .attr("r", function(d){return 2 + Math.abs(d.difference)/2;})
                    .attr("fill", "white")
                    .attr("fill", function(d) {
                      if(d.difference <= 0) return decreaseColor
                      else return increaseColor;
                    })

var australiaNames = australiaGroup.selectAll("text")
                  .data(bands[2].data.countries)
                  .enter()
                  .append("text")
                  .attr("fill", "rgba(255, 255, 255, 0.75)")
                  .attr("alignment-baseline", "central")
                  .attr("text-anchor", "end")
                  .attr("font-family", "Karla, sans-serif")
                  .attr("font-size", 7)
                  .attr("letter-spacing", 1)
                  .attr("x", 0)
                  .attr("y", 0)
                  .attr("transform", function(d, i) {

                                var all = (bands[2].endAngle - bands[2].startAngle - 0.05)/bands[2].data.countries.length;
                                var a = bands[1].endAngle + 0.05 + all * i;

                                var p = d3.pointRadial(a, yScale(d.gai2017) + 8);

                                 return "translate(" + p[0] + "," + p[1] + ") rotate(" + (a * (180/Math.PI) + 90 )+ ")";})
                 .text(function (d) {
                   return "" + d.country + ""
                 })

//EUROPE
var europeScale = d3.scaleLinear()
                    .domain(bands[3].data.countries)
                    .range([bands[3].startAngle, bands[3].endAngle])

var europeGroup = svg.append('g')
                     .attr("class", "lineGroup")
                     .attr("transform", function(d, i) {
                       return "translate(" + w/2 + "," + h/2 + ")";})

var europeLines = europeGroup.selectAll("line")
                 .data(bands[3].data.countries)
                 .enter()
                 .append("line")
                 .attr("x1", function(d, i){
                                         var all = (bands[3].endAngle - bands[3].startAngle - 0.05)/bands[3].data.countries.length;
                                         var a = bands[2].endAngle + 0.05 + all * i;
                                         var p = d3.pointRadial(a, innerRadius);
                                         return p[0]; })
                 .attr("y1", function(d, i){
                                         var all = (bands[3].endAngle - bands[3].startAngle - 0.05)/bands[3].data.countries.length;
                                         var a = bands[2].endAngle + 0.05 + all * i;
                                         var p = d3.pointRadial(a, innerRadius);
                                         return p[1]; })
                 .attr("x2", function(d, i){
                                       var all = (bands[3].endAngle - bands[3].startAngle - 0.05)/bands[3].data.countries.length;
                                       var a = bands[2].endAngle + 0.05 + all * i;
                                       var p = d3.pointRadial(a, yScale(d.gai2017));
                                       return p[0];  })
                 .attr("y2", function(d, i){
                                       var all = (bands[3].endAngle - bands[3].startAngle - 0.05)/bands[3].data.countries.length;
                                       var a = bands[2].endAngle + 0.05 + all * i;
                                       var p = d3.pointRadial(a, yScale(d.gai2017));
                                       return p[1];  })
                 .attr("stroke", "white")
                 .style("stroke-width","1px")
                 .attr("opacity", 0.7);

var europeCircles = europeGroup.selectAll("circle")
                   .data(bands[3].data.countries)
                   .enter()
                   .append("circle")
                   .attr("cx", function(d, i){
                                         var all = (bands[3].endAngle - bands[3].startAngle - 0.05)/bands[3].data.countries.length;
                                         var a = bands[2].endAngle + 0.05 + all * i;
                                         var p = d3.pointRadial(a, yScale(d.gai2017));
                                         return p[0];  })
                   .attr("cy", function(d, i){
                                         var all = (bands[3].endAngle - bands[3].startAngle - 0.05)/bands[3].data.countries.length;
                                         var a = bands[2].endAngle + 0.05 + all * i;
                                         var p = d3.pointRadial(a, yScale(d.gai2017));
                                         return p[1];  })
                   .attr("r", function(d){return 2 + Math.abs(d.difference)/2;})
                   .attr("fill", "white")
                   .attr("fill", function(d) {
                     if(d.difference <= 0) return decreaseColor
                     else return increaseColor;
                   })

var europeNames = europeGroup.selectAll("text")
                  .data(bands[3].data.countries)
                  .enter()
                  .append("text")
                  .attr("fill", "rgba(255, 255, 255, 0.75)")
                  .attr("alignment-baseline", "central")
                  .attr("text-anchor", "end")
                  .attr("font-family", "Karla, sans-serif")
                  .attr("font-size", 7)
                  .attr("letter-spacing", 1)
                  .attr("x", 0)
                  .attr("y", 0)
                  .attr("transform", function(d, i) {

                                var all = (bands[3].endAngle - bands[3].startAngle - 0.05)/bands[3].data.countries.length;
                                var a = bands[2].endAngle + 0.05 + all * i;

                                var p = d3.pointRadial(a, yScale(d.gai2017) + 8);

                                 return "translate(" + p[0] + "," + p[1] + ") rotate(" + (a * (180/Math.PI) + 90 )+ ")";})
                 .text(function (d) {
                   return "" + d.country + ""
                 })

//NORTH AMERICA
var northAScale = d3.scaleLinear()
                    .domain(bands[4].data.countries)
                    .range([bands[4].startAngle, bands[4].endAngle])

var northAGroup = svg.append('g')
                     .attr("class", "lineGroup")
                     .attr("transform", function(d, i) {
                       return "translate(" + w/2 + "," + h/2 + ")";})

var northALines = northAGroup.selectAll("line")
                 .data(bands[4].data.countries)
                 .enter()
                 .append("line")
                 .attr("x1", function(d, i){
                                         var all = (bands[4].endAngle - bands[4].startAngle - 0.05)/bands[4].data.countries.length;
                                         var a = bands[3].endAngle + 0.05 + all * i;
                                         var p = d3.pointRadial(a, innerRadius);
                                         return p[0]; })
                 .attr("y1", function(d, i){
                                         var all = (bands[4].endAngle - bands[4].startAngle - 0.05)/bands[4].data.countries.length;
                                         var a = bands[3].endAngle + 0.05 + all * i;
                                         var p = d3.pointRadial(a, innerRadius);
                                         return p[1]; })
                 .attr("x2", function(d, i){
                                       var all = (bands[4].endAngle - bands[4].startAngle - 0.05)/bands[4].data.countries.length;
                                       var a = bands[3].endAngle + 0.05 + all * i;
                                       var p = d3.pointRadial(a, yScale(d.gai2017));
                                       return p[0];  })
                 .attr("y2", function(d, i){
                                       var all = (bands[4].endAngle - bands[4].startAngle - 0.05)/bands[4].data.countries.length;
                                       var a = bands[3].endAngle + 0.05 + all * i;
                                       var p = d3.pointRadial(a, yScale(d.gai2017));
                                       return p[1];  })
                 .attr("stroke", "white")
                 .style("stroke-width","1px")
                 .attr("opacity", 0.7);

var northACircles = northAGroup.selectAll("circle")
                   .data(bands[4].data.countries)
                   .enter()
                   .append("circle")
                   .attr("cx", function(d, i){
                                         var all = (bands[4].endAngle - bands[4].startAngle - 0.05)/bands[4].data.countries.length;
                                         var a = bands[3].endAngle + 0.05 + all * i;
                                         var p = d3.pointRadial(a, yScale(d.gai2017));
                                         return p[0];  })
                   .attr("cy", function(d, i){
                                         var all = (bands[4].endAngle - bands[4].startAngle - 0.05)/bands[4].data.countries.length;
                                         var a = bands[3].endAngle + 0.05 + all * i;
                                         var p = d3.pointRadial(a, yScale(d.gai2017));
                                         return p[1];  })
                   .attr("r", function(d){return 2 + Math.abs(d.difference)/2;})
                   .attr("fill", "white")
                   .attr("fill", function(d) {
                     if(d.difference <= 0) return decreaseColor
                     else return increaseColor;
                   })


var northANames = northAGroup.selectAll("text")
                   .data(bands[4].data.countries)
                   .enter()
                   .append("text")
                   .attr("fill", "rgba(255, 255, 255, 0.75)")
                   .attr("alignment-baseline", "central")
                   .attr("text-anchor", "end")
                   .attr("font-family", "Karla, sans-serif")
                   .attr("font-size", 7)
                   .attr("letter-spacing", 1)
                   .attr("x", 0)
                   .attr("y", 0)
                   .attr("transform", function(d, i) {

                                 var all = (bands[4].endAngle - bands[4].startAngle - 0.05)/bands[4].data.countries.length;
                                 var a = bands[3].endAngle + 0.05 + all * i;

                                 var p = d3.pointRadial(a, yScale(d.gai2017) + 8);

                                  return "translate(" + p[0] + "," + p[1] + ") rotate(" + (a * (180/Math.PI) + 90 )+ ")";})
                  .text(function (d) {
                    return "" + d.country + ""
                  })

//SOUTH AMERICA
var southAScale = d3.scaleLinear()
                    .domain(bands[5].data.countries)
                    .range([bands[5].startAngle, bands[5].endAngle])

var southAGroup = svg.append('g')
                     .attr("class", "lineGroup")
                     .attr("transform", function(d, i) {
                       return "translate(" + w/2 + "," + h/2 + ")";})

var southALines = southAGroup.selectAll("line")
                 .data(bands[5].data.countries)
                 .enter()
                 .append("line")
                 .attr("x1", function(d, i){
                                         var all = (bands[5].endAngle - bands[5].startAngle - 0.05)/bands[5].data.countries.length;
                                         var a = bands[4].endAngle + 0.05 + all * i;
                                         var p = d3.pointRadial(a, innerRadius);
                                         return p[0]; })
                 .attr("y1", function(d, i){
                                         var all = (bands[5].endAngle - bands[5].startAngle - 0.05)/bands[5].data.countries.length;
                                         var a = bands[4].endAngle + 0.05 + all * i;
                                         var p = d3.pointRadial(a, innerRadius);
                                         return p[1]; })
                 .attr("x2", function(d, i){
                                       var all = (bands[5].endAngle - bands[5].startAngle - 0.05)/bands[5].data.countries.length;
                                       var a = bands[4].endAngle + 0.05 + all * i;
                                       var p = d3.pointRadial(a, yScale(d.gai2017));
                                       return p[0];  })
                 .attr("y2", function(d, i){
                                       var all = (bands[5].endAngle - bands[5].startAngle - 0.05)/bands[5].data.countries.length;
                                       var a = bands[4].endAngle + 0.05 + all * i;
                                       var p = d3.pointRadial(a, yScale(d.gai2017));
                                       return p[1];  })
                 .attr("stroke", "white")
                 .style("stroke-width","1px")
                 .attr("opacity", 0.7);

var southACircles = southAGroup.selectAll("circle")
                   .data(bands[5].data.countries)
                   .enter()
                   .append("circle")
                   .attr("cx", function(d, i){
                                         var all = (bands[5].endAngle - bands[5].startAngle - 0.05)/bands[5].data.countries.length;
                                         var a = bands[4].endAngle + 0.05 + all * i;
                                         var p = d3.pointRadial(a, yScale(d.gai2017));
                                         return p[0];  })
                   .attr("cy", function(d, i){
                                         var all = (bands[5].endAngle - bands[5].startAngle - 0.05)/bands[5].data.countries.length;
                                         var a = bands[4].endAngle + 0.05 + all * i;
                                         var p = d3.pointRadial(a, yScale(d.gai2017));
                                         return p[1];  })
                   .attr("r", function(d){return 2 + Math.abs(d.difference)/2;})
                   .attr("fill", "white")
                   .attr("fill", function(d) {
                     if(d.difference <= 0) return decreaseColor
                     else return increaseColor;
                   })

var southANames = southAGroup.selectAll("text")
                   .data(bands[5].data.countries)
                   .enter()
                   .append("text")
                   .attr("fill", "rgba(255, 255, 255, 0.75)")
                   .attr("alignment-baseline", "central")
                   .attr("text-anchor", "end")
                   .attr("font-family", "Karla, sans-serif")
                   .attr("font-size", 7)
                   .attr("letter-spacing", 1)
                   .attr("x", 0)
                   .attr("y", 0)
                   .attr("transform", function(d, i) {

                                 var all = (bands[5].endAngle - bands[5].startAngle - 0.05)/bands[5].data.countries.length;
                                 var a = bands[4].endAngle + 0.05 + all * i;

                                 var p = d3.pointRadial(a, yScale(d.gai2017) + 8);

                                  return "translate(" + p[0] + "," + p[1] + ") rotate(" + (a * (180/Math.PI) + 90 )+ ")";})
                  .text(function (d) {
                    return "" + d.country + ""
                  })


});


### data: Social-Acceptance-of-LGBT-people-in-174-countries.csv
?country, continent, gai2000, gai2017, difference
Netherlands, Europe, 6.8, 8.6, 1.8
Sweden, Europe, 6.7, 7.9, 1.2
Denmark, Europe, 6.7, 7.9, 1.2
Iceland, Europe, 6.3, 8.9, 2.6
Switzerland, Europe, 6.2, 7.4, 1.2
Norway, Europe, 6.2, 8.2, 2
Luxembourg, Europe, 6.1, 7.7, 1.6
Israel, Asia, 6.1, 5.4, -0.7
Belgium, Europe, 6, 7.9, 1.9
Spain, Europe, 6, 8.1, 2.1
France, Europe, 6, 7.1, 1.1
Germany, Europe, 5.9, 7.4, 1.5
Canada, North America, 5.9, 8.2, 2.3
Australia, Australia and Oceania, 5.9, 7.3, 1.4
New Zealand, Australia and Oceania, 5.9, 7.5, 1.6
Czech Republic, Europe, 5.8, 6, 0.2
Austria, Europe, 5.8, 6.8, 1
Uruguay, South America, 5.8, 7.6, 1.8
Argentina, South America, 5.8, 6.9, 1.1
Ireland, Europe, 5.7, 7.9, 2.2
Great Britain, Europe, 5.7, 7.7, 2
Finland, Europe, 5.7, 7.4, 1.7
Italy, Europe, 5.6, 6.4, 0.8
Slovakia, Europe, 5.6, 5, -0.6
Philippines, Asia, 5.5, 6.6, 1.1
Chile, South America, 5.5, 6.7, 1.2
Portugal, Europe, 5.5, 6.4, 0.9
Brazil, South America, 5.5, 6.8, 1.3
United States, North America, 5.5, 7.2, 1.7
Cuba, North America, 5.5, 6.1, 0.6
Hong Kong, Asia, 5.4, 6.5, 1.1
Mexico, North America, 5.4, 6.3, 0.9
Japan, Asia, 5.3, 4.9, -0.4
Slovenia, Europe, 5.3, 5.9, 0.6
Dominican Republic, North America, 5.3, 5.2, -0.1
Greece, Europe, 5.3, 5, -0.3
Peru, South America, 5.2, 5.3, 0.1
Malta, Europe, 5.2, 7.6, 2.4
Guatemala, North America, 5.2, 4.8, -0.4
Bolivia, South America, 5.2, 5.4, 0.2
Andorra, Europe, 5.1, 4.9, -0.2
Colombia, South America, 5.1, 5.9, 0.8
Thailand, Asia, 5.1, 5.1, 0
Nicaragua, North America, 5.1, 5.6, 0.5
South Africa, Africa, 5.1, 6.2, 1.1
India, Asia, 5.1, 4.5, -0.6
Cape Verde, Africa, 5.1, 6.8, 1.7
Latvia, Europe, 5, 4.4, -0.6
Bulgaria, Europe, 5, 4.6, -0.4
Panama, North America, 5, 5.3, 0.3
Bahrain, Asia, 5, 5.5, 0.5
Poland, Europe, 5, 4.8, -0.2
Cyprus, Europe, 5, 5.1, 0.1
Venezuela, South America, 5, 5.7, 0.7
Paraguay, South America, 4.9, 5.2, 0.3
Honduras, North America, 4.9, 5.2, 0.3
Croatia, Europe, 4.9, 5.2, 0.3
Suriname, South America, 4.9, 5.4, 0.5
Puerto Rico, North America, 4.9, 7.4, 2.5
Costa Rica, North America, 4.9, 6.1, 1.2
... 114 more rows